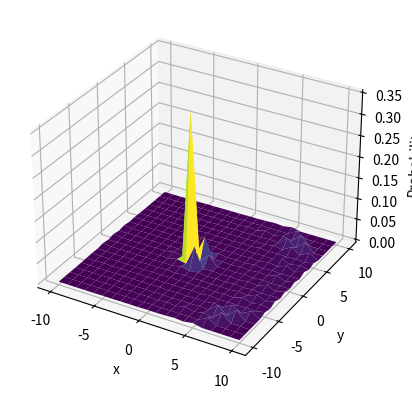

Write Python code to recreate this figure.
#!/usr/bin/env python
# coding: utf-8

# In[4]:


import numpy as np

#The grid is P by P, so there are P^2 possible positions
N = 10
P = 2*N+1

# We have the four coin states North,South,East and West
North = np.array([1,0,0,0])
South = np.array([0,1,0,0])
East = np.array([0,0,1,0])
West = np.array([0,0,0,1])

#The shift operators are the same as the ones of the walk on a line
ShiftPlus = np.roll(np.eye(P), 1, axis=0)
ShiftMinus = np.roll(np.eye(P), -1, axis=0)

#To now shift on the grid, we only shift one coordinate, 
#leaving the other unchanged
ShiftUp = np.kron(np.eye(P), ShiftPlus)
ShiftDown = np.kron(np.eye(P), ShiftMinus)
ShiftRight = np.kron(ShiftPlus, np.eye(P))
ShiftLeft = np.kron(ShiftMinus, np.eye(P))

#Now we want to walk up if the coin shows N, down for S, etc.
S_hat = (np.kron(ShiftUp, np.outer(North, North))
         +np.kron(ShiftDown, np.outer(South, South))
         +np.kron(ShiftRight, np.outer(East, East))
         +np.kron(ShiftLeft, np.outer(West, West)))

#The coin operator for our Algorithm is the Grover operator
G_4 = np.eye(4)-0.5*np.ones((4,4))

#The coin operator of the walk is the Kronecker Product of two Hadamard oparators
#H = 0.5*np.kron(np.array([[1,1],[1,-1]]), np.array([[1,1],[1,-1]]))

C_hat = G_4
#C_hat = H



#And the position identity operator is
PosId = np.kron(np.eye(P), np.eye(P))
 
#Putting this all together, the Walk operator is
U_hat = np.dot(S_hat, np.kron(PosId, C_hat))

#Now we can initialize the state
x0 = np.zeros(P)
x0[N] = 1
y0 = np.zeros(P)
y0[N] = 1


Pos0 = np.kron(x0,y0)

# setting initial coin state to North 
Coin0 = North

# getting initial wavefunction of system 
Psi0 = np.kron(Pos0, Coin0)

#After T steps this state will be
T=15
PsiT = np.dot(np.linalg.matrix_power(U_hat, T), Psi0)


prob = np.zeros((P, P))
# getting probailities using measurement operator 
for i in np.arange(0,P):
    posy = np.zeros(P)
    posy[i] = 1
    for j in np.arange(0,P):
        posx = np.zeros(P)
        posx[j] = 1
        posxy = np.kron(posx, posy)
        M_hat_xy = np.kron(posxy, np.eye(4))
        proj = np.dot(M_hat_xy, PsiT)
        prob[j,i] = (np.dot(proj, np.conjugate(proj))).real

        
#plotting probabilities 

import matplotlib.pyplot as plt

x = np.arange(-N,N+1)
y = np.arange(-N,N+1)

X,Y = np.meshgrid(x,y)

ax = plt.axes(projection='3d')
ax.plot_surface(X,Y, prob, rstride=1, cstride=1,
                cmap='viridis', edgecolor='none')
ax.set_xlabel("x")
ax.set_ylabel("y")
ax.set_zlabel("Probability")


# In[ ]:




